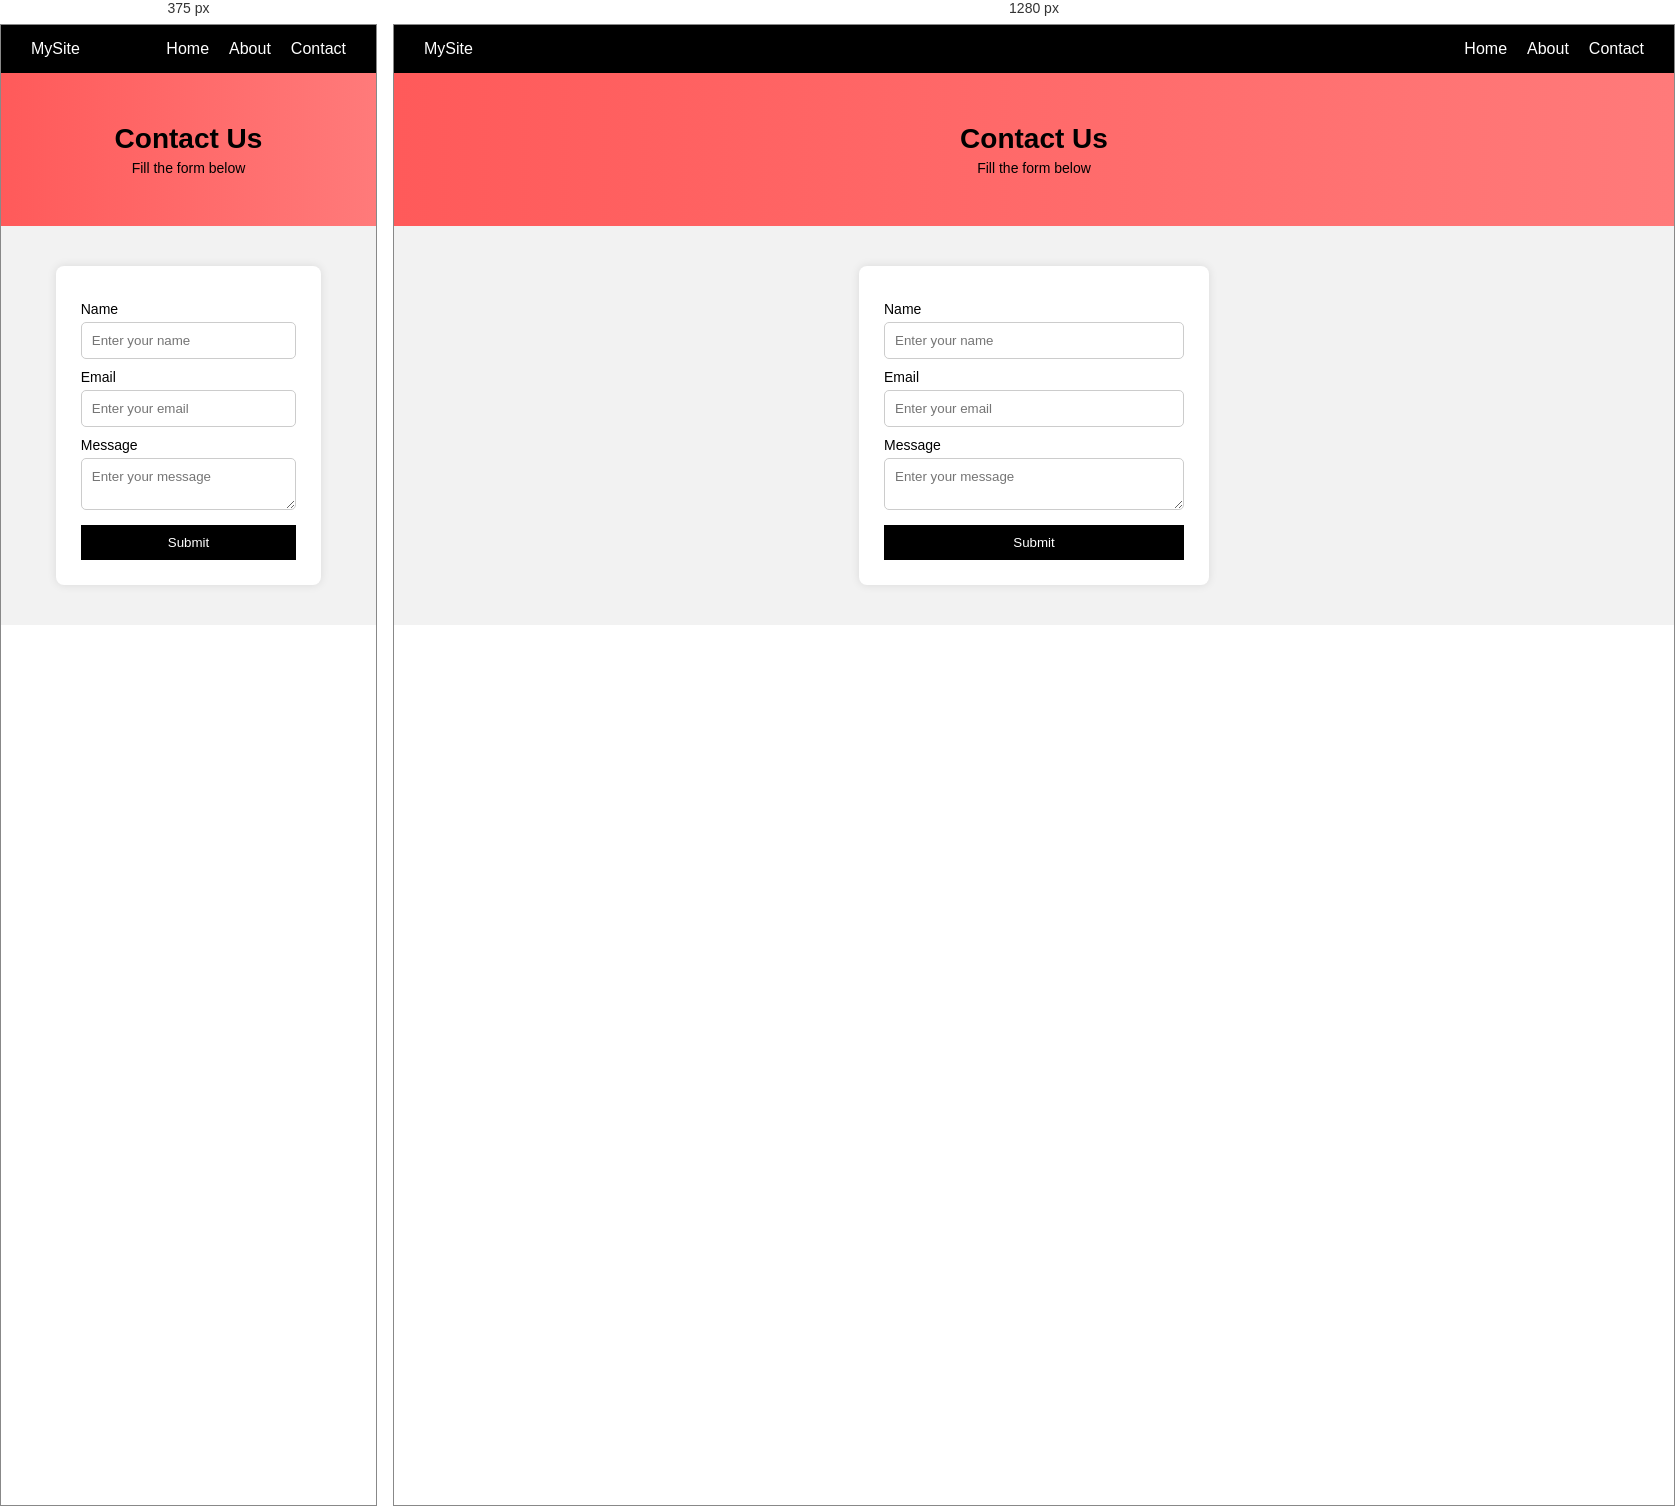
Rendered at 375 px and 1280 px, left to right.

<!-- file: miniproject3.html -->
<!DOCTYPE html>
<html lang="en">
<head>
  <meta charset="UTF-8">
  <meta name="viewport" content="width=device-width, initial-scale=1.0">
  <title>webpages</title>
  <style>
   /* Reset */
* {
  margin: 0;
  padding: 0;
  box-sizing: border-box;
  font-family: Arial;
}

/* Navbar */
.navbar {
  display: flex;
  justify-content: space-between;
  align-items: center;
  padding: 15px 30px;
  background: black;
  color: white;
}

.nav-links {
  display: flex;
  list-style: none;
}

.nav-links li {
  margin-left: 20px;
}

.nav-links a {
  color: white;
  text-decoration: none;
}

/* Hero Section (Red Header) */
.contact-hero {
  background: linear-gradient(to right, #ff5a5a, #ff7a7a);
  text-align: center;
  padding: 50px 20px;
  color: black;
}

.contact-hero h1 {
  font-size: 28px;
}

.contact-hero p {
  font-size: 14px;
  margin-top: 5px;
}

/* Form Container */
.contact-container {
  display: flex;
  justify-content: center;
  padding: 40px;
  background: #f2f2f2;
}

/* Form Box */
.contact-box {
  background: white;
  padding: 25px;
  width: 350px;
  border-radius: 8px;
  box-shadow: 0 0 10px rgba(0,0,0,0.1);
  display: flex;
  flex-direction: column;
}

.contact-box label {
  margin-top: 10px;
  font-size: 14px;
}

/* Inputs */
.contact-box input,
.contact-box textarea {
  margin-top: 5px;
  padding: 10px;
  border: 1px solid #ccc;
  border-radius: 5px;
}

/* Button */
.contact-box button {
  margin-top: 15px;
  padding: 10px;
  background: black;
  color: white;
  border: none;
  cursor: pointer;
}

.contact-box button:hover {
  background: #333;
}

/* Responsive */
@media (max-width: 600px) {
  .contact-box {
    width: 90%;
  }
} 
  </style>

<!-- Navbar -->
<header>
  <nav class="navbar">
    <div class="logo">MySite</div>

    <ul class="nav-links">
      <li><a href="index.html">Home</a></li>
      <li><a href="about.html">About</a></li>
      <li><a href="contact.html">Contact</a></li>
    </ul>
  </nav>
</header>

<!-- Hero Header -->
<section class="contact-hero">
  <h1>Contact Us</h1>
  <p>Fill the form below</p>
</section>

<!-- Form Section -->
<section class="contact-container">
  <form class="contact-box">
    
    <label>Name</label>
    <input type="text" placeholder="Enter your name">

    <label>Email</label>
    <input type="email" placeholder="Enter your email">

    <label>Message</label>
    <textarea placeholder="Enter your message"></textarea>

    <button type="submit">Submit</button>
  </form>
</section>

</body>
</html>